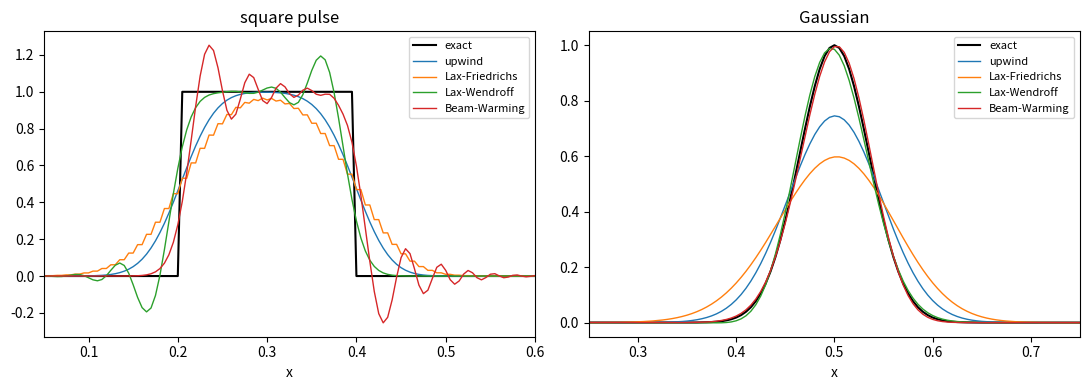

This figure's Python source:
# Numerical diffusion and dispersion: square pulse and Gaussian after one period
# Applied ODE & PDE with Python, Ch. 11 | (c) 2026 Stephen E. Moore | MIT Licence
import numpy as np
import matplotlib.pyplot as plt

R = lambda U, k: np.roll(U, k)
STEPS = {
    "upwind": lambda U, nu: U - nu * (U - R(U, 1)),
    "Lax-Friedrichs": lambda U, nu: 0.5 * (R(U, -1) + R(U, 1)) - 0.5 * nu * (R(U, -1) - R(U, 1)),
    "Lax-Wendroff": lambda U, nu: (U - 0.5 * nu * (R(U, -1) - R(U, 1))
                                   + 0.5 * nu**2 * (R(U, -1) - 2 * U + R(U, 1))),
    "Beam-Warming": lambda U, nu: (U - 0.5 * nu * (3 * U - 4 * R(U, 1) + R(U, 2))
                                   + 0.5 * nu**2 * (U - 2 * R(U, 1) + R(U, 2))),
}
N, nu, T = 200, 0.8, 1.0
h = 1.0 / N; x = np.arange(N) * h; nsteps = int(round(T / (nu * h)))
data = {"square pulse": lambda x: np.where((x > 0.2) & (x < 0.4), 1.0, 0.0),
        "Gaussian": lambda x: np.exp(-((x - 0.5) / 0.05)**2)}

print(f"N = {N}, nu = {nu}, one period ({nsteps} steps)")
print("data           scheme           L1 error     min U     max U")
fig, ax = plt.subplots(1, 2, figsize=(11, 4))
for a, (dname, u0) in zip(ax, data.items()):
    a.plot(x, u0(x), "k-", lw=1.5, label="exact")
    for sname, step in STEPS.items():
        U = u0(x)
        for n in range(nsteps):
            U = step(U, nu)
        l1 = h * np.sum(np.abs(U - u0(x)))     # exact solution = initial data
        print(f"{dname:13s}  {sname:15s}  {l1:.3e}   {U.min():7.4f}   {U.max():7.4f}")
        a.plot(x, U, lw=1, label=sname)
    a.set_title(dname); a.set_xlabel("x"); a.legend(fontsize=8)
ax[0].set_xlim(0.05, 0.6); ax[1].set_xlim(0.25, 0.75)
plt.tight_layout(); plt.savefig("ch11_schemes_compare.pdf", bbox_inches="tight")
plt.close()
